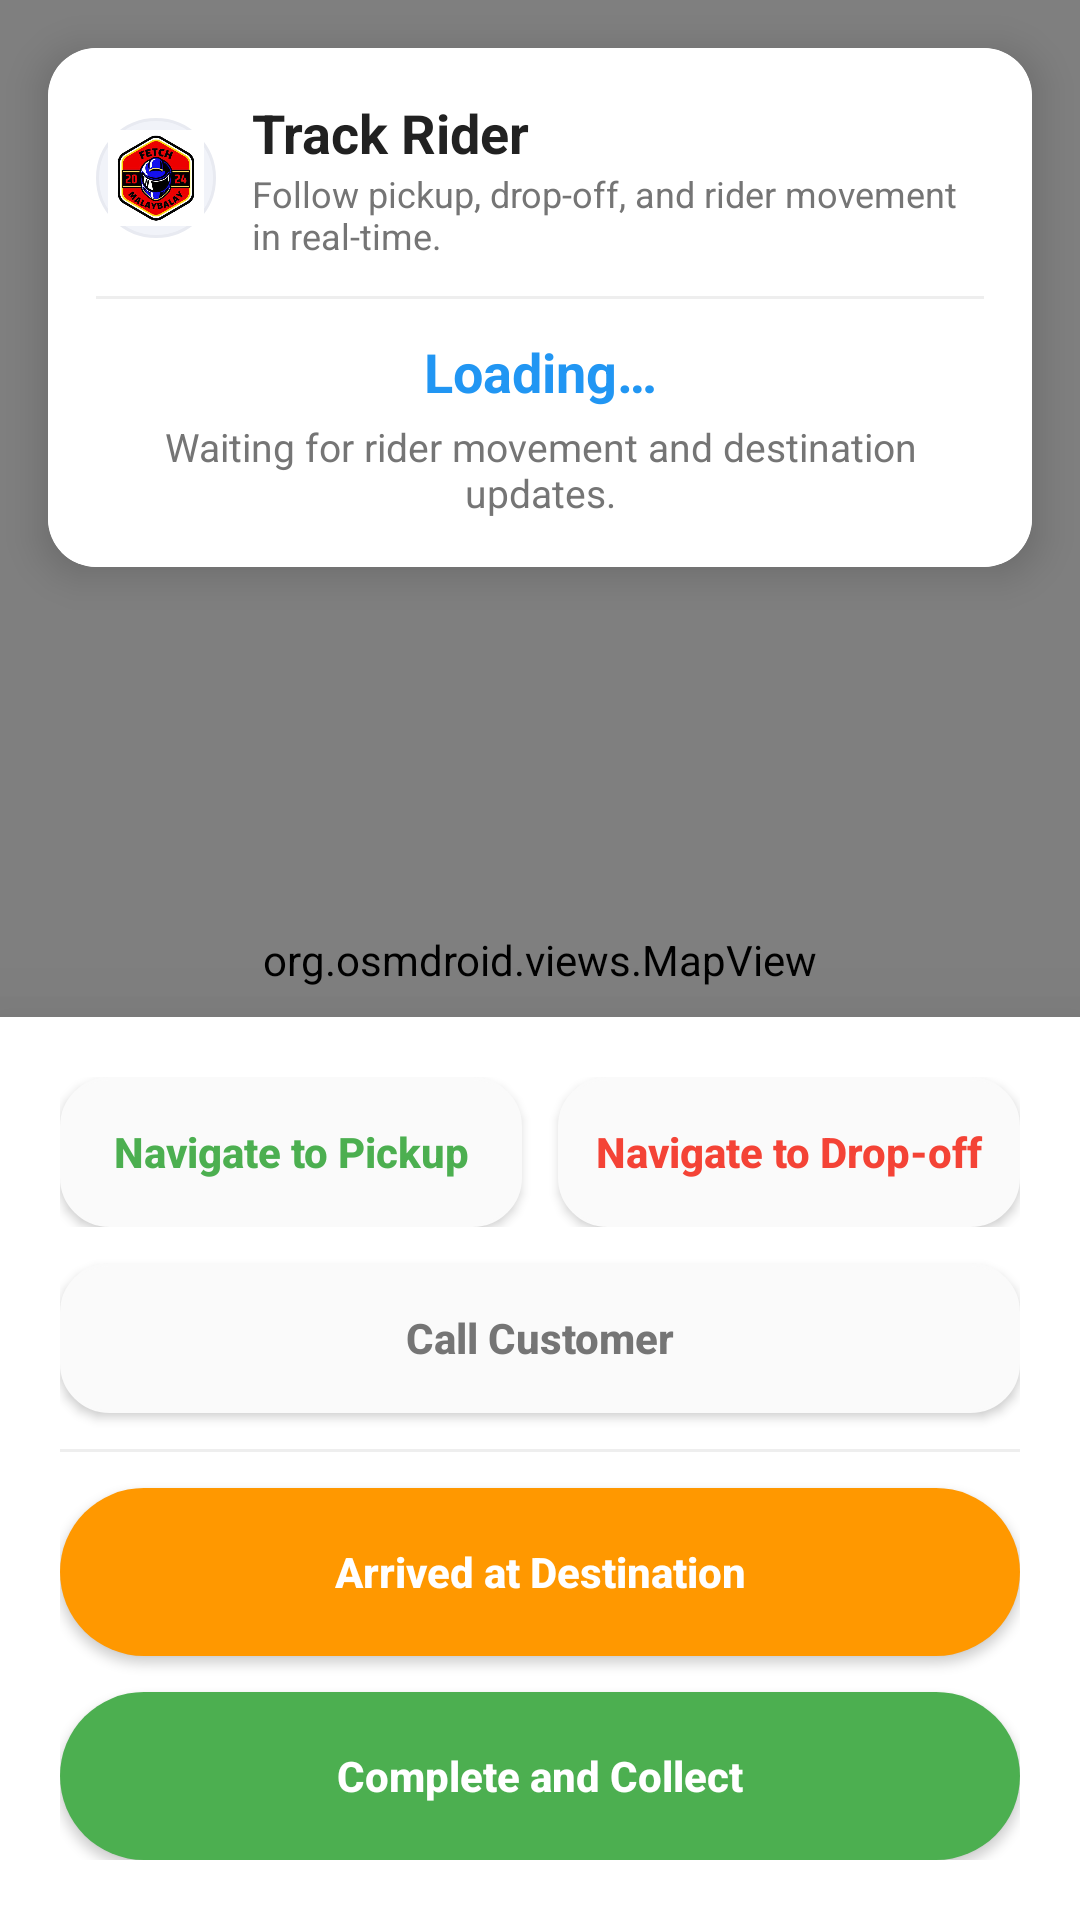

The Android layout XML behind this screen, and the referenced resources:
<!-- AndroidManifest.xml: application theme Theme.Fetch -->
<!-- res/layout/activity_task_tracking.xml -->
<?xml version="1.0" encoding="utf-8"?>
<androidx.constraintlayout.widget.ConstraintLayout xmlns:android="http://schemas.android.com/apk/res/android"
    xmlns:app="http://schemas.android.com/apk/res-auto"
    android:layout_width="match_parent"
    android:layout_height="match_parent"
    android:background="@color/bg_gray">

    
    <org.osmdroid.views.MapView
        android:id="@+id/trackingMapView"
        android:layout_width="match_parent"
        android:layout_height="match_parent" />

    
    <androidx.cardview.widget.CardView
        android:id="@+id/statusBannerCard"
        android:layout_width="match_parent"
        android:layout_height="wrap_content"
        android:layout_margin="16dp"
        app:cardCornerRadius="16dp"
        app:cardElevation="8dp"
        app:layout_constraintTop_toTopOf="parent">

        <LinearLayout
            android:layout_width="match_parent"
            android:layout_height="wrap_content"
            android:orientation="vertical"
            android:padding="16dp"
            android:background="#FFFFFF">

            
            <LinearLayout
                android:layout_width="match_parent"
                android:layout_height="wrap_content"
                android:orientation="horizontal"
                android:gravity="center_vertical"
                android:layout_marginBottom="12dp">

                <ImageView
                    android:layout_width="40dp"
                    android:layout_height="40dp"
                    android:src="@drawable/fetch_logo"
                    android:background="@drawable/bg_avatar_circle"
                    android:padding="4dp"
                    android:contentDescription="@string/app_name" />

                <LinearLayout
                    android:layout_width="0dp"
                    android:layout_height="wrap_content"
                    android:layout_weight="1"
                    android:orientation="vertical"
                    android:paddingStart="12dp">

                    <TextView
                        android:id="@+id/tvTrackingTitle"
                        android:layout_width="wrap_content"
                        android:layout_height="wrap_content"
                        android:text="@string/tracking_title"
                        android:textSize="18sp"
                        android:textStyle="bold"
                        android:textColor="#212121" />

                    <TextView
                        android:layout_width="wrap_content"
                        android:layout_height="wrap_content"
                        android:text="@string/tracking_subtitle"
                        android:textColor="#757575"
                        android:textSize="12sp" />
                </LinearLayout>
            </LinearLayout>

            <View
                android:layout_width="match_parent"
                android:layout_height="1dp"
                android:background="#EEEEEE"
                android:layout_marginBottom="12dp" />

            
            <TextView
                android:id="@+id/tvTrackingStatus"
                android:layout_width="match_parent"
                android:layout_height="wrap_content"
                android:text="@string/loading"
                android:textColor="#2196F3"
                android:textStyle="bold"
                android:textSize="18sp"
                android:layout_marginBottom="4dp"
                android:gravity="center" />

            <TextView
                android:id="@+id/tvCollectHint"
                android:layout_width="match_parent"
                android:layout_height="wrap_content"
                android:gravity="center"
                android:text="@string/tracking_collect_hint_default"
                android:textColor="#757575"
                android:textSize="13sp" />
        </LinearLayout>
    </androidx.cardview.widget.CardView>

    
    <androidx.cardview.widget.CardView
        android:id="@+id/workflowActionCard"
        android:layout_width="match_parent"
        android:layout_height="wrap_content"
        app:cardCornerRadius="0dp"
        app:cardElevation="24dp"
        app:layout_constraintBottom_toBottomOf="parent">

        
        <ScrollView
            android:layout_width="match_parent"
            android:layout_height="wrap_content">

            <LinearLayout
                android:layout_width="match_parent"
                android:layout_height="wrap_content"
                android:orientation="vertical"
                android:padding="20dp"
                android:background="#FFFFFF">

                
                <LinearLayout
                    android:layout_width="match_parent"
                    android:layout_height="wrap_content"
                    android:orientation="horizontal"
                    android:weightSum="2"
                    android:layout_marginBottom="12dp">

                    <Button
                        android:id="@+id/btnNavigatePickup"
                        android:layout_width="0dp"
                        android:layout_height="50dp"
                        android:layout_weight="1"
                        android:text="@string/tracking_navigate_pickup"
                        android:textAllCaps="false"
                        android:textStyle="bold"
                        android:layout_marginEnd="6dp"
                        android:background="@drawable/bg_input_rounded"
                        app:backgroundTint="#FAFAFA"
                        android:textColor="#4CAF50" />

                    <Button
                        android:id="@+id/btnNavigateDropoff"
                        android:layout_width="0dp"
                        android:layout_height="50dp"
                        android:layout_weight="1"
                        android:text="@string/tracking_navigate_dropoff"
                        android:textAllCaps="false"
                        android:textStyle="bold"
                        android:layout_marginStart="6dp"
                        android:background="@drawable/bg_input_rounded"
                        app:backgroundTint="#FAFAFA"
                        android:textColor="#F44336" />
                </LinearLayout>

                <Button
                    android:id="@+id/btnCallCustomer"
                    android:layout_width="match_parent"
                    android:layout_height="50dp"
                    android:text="@string/tracking_call_customer"
                    android:textAllCaps="false"
                    android:textStyle="bold"
                    android:background="@drawable/bg_input_rounded"
                    app:backgroundTint="#FAFAFA"
                    android:textColor="#757575"
                    android:layout_marginBottom="12dp" />

                <View
                    android:layout_width="match_parent"
                    android:layout_height="1dp"
                    android:background="#EEEEEE"
                    android:layout_marginBottom="12dp" />

                
                
                <Button
                    android:id="@+id/btnArrivedDestination"
                    android:layout_width="match_parent"
                    android:layout_height="56dp"
                    android:text="@string/tracking_arrived_destination"
                    android:textAllCaps="false"
                    android:textStyle="bold"
                    android:background="@drawable/bg_button_primary"
                    app:backgroundTint="#FF9800"
                    android:textColor="@color/white"
                    android:layout_marginBottom="12dp" />

                <Button
                    android:id="@+id/btnCompleteAndCollect"
                    android:layout_width="match_parent"
                    android:layout_height="56dp"
                    android:text="@string/tracking_complete_collect"
                    android:textAllCaps="false"
                    android:textStyle="bold"
                    android:background="@drawable/bg_button_primary"
                    app:backgroundTint="#4CAF50"
                    android:textColor="@color/white" />

            </LinearLayout>
        </ScrollView>
    </androidx.cardview.widget.CardView>

</androidx.constraintlayout.widget.ConstraintLayout>
<!-- resources referenced by this layout -->
<resources>
  <color name="bg_gray">#F6F7FB</color>
  <color name="white">#FFFFFFFF</color>
  <!-- drawable bg_avatar_circle (drawable) -->
  <?xml version="1.0" encoding="utf-8"?>
  <shape xmlns:android="http://schemas.android.com/apk/res/android" android:shape="oval">
      <solid android:color="@color/surface_alt" />
      <stroke
          android:width="1dp"
          android:color="@color/divider_color" />
  </shape>
  <!-- drawable bg_button_primary (drawable) -->
  <?xml version="1.0" encoding="utf-8"?>
  <shape xmlns:android="http://schemas.android.com/apk/res/android">
      <solid android:color="@color/brand_red" />
      <corners android:radius="100dp" />
  </shape>
  <!-- drawable bg_input_rounded (drawable) -->
  <?xml version="1.0" encoding="utf-8"?>
  <shape xmlns:android="http://schemas.android.com/apk/res/android">
      <solid android:color="@color/input_gray" />
      <stroke
          android:width="1dp"
          android:color="@color/divider_color" />
      <corners android:radius="16dp" />
  </shape>
  <!-- drawable fetch_logo: jpg bitmap (drawable, 34256 bytes) -->
  <string name="app_name">Fetch</string>
  <string name="loading">Loading…</string>
  <string name="tracking_arrived_destination">Arrived at Destination</string>
  <string name="tracking_call_customer">Call Customer</string>
  <string name="tracking_collect_hint_default">Waiting for rider movement and destination updates.</string>
  <string name="tracking_complete_collect">Complete and Collect</string>
  <string name="tracking_navigate_dropoff">Navigate to Drop-off</string>
  <string name="tracking_navigate_pickup">Navigate to Pickup</string>
  <string name="tracking_subtitle">Follow pickup, drop-off, and rider movement in real-time.</string>
  <string name="tracking_title">Track Rider</string>
  <style name="Theme.Fetch" parent="Base.Theme.Fetch" />
  <color name="surface_alt">#F1F3F9</color>
  <color name="divider_color">#E8EAF1</color>
  <color name="brand_red">#E51D27</color>
  <color name="input_gray">#FFFFFF</color>
  <style name="Base.Theme.Fetch" parent="Theme.Material3.DayNight.NoActionBar">
          <item name="colorPrimary">@color/brand_red</item>
          <item name="colorOnPrimary">@color/white</item>
          <item name="colorPrimaryContainer">@color/brand_yellow</item>
          <item name="colorOnPrimaryContainer">@color/brand_ink</item>
          <item name="colorSecondary">@color/brand_blue</item>
          <item name="colorOnSecondary">@color/white</item>
          <item name="colorSurface">@color/bg_gray</item>
          <item name="colorOnSurface">@color/black</item>
          <item name="colorOutline">@color/divider_color</item>
          <item name="android:windowBackground">@color/bg_gray</item>
          <item name="android:statusBarColor">@color/bg_gray</item>
          <item name="android:navigationBarColor">@color/white</item>
          <item name="android:windowLightStatusBar">true</item>
          <item name="android:windowLightNavigationBar">true</item>
      </style>
  <color name="brand_yellow">#F8C400</color>
  <color name="brand_ink">#111216</color>
  <color name="brand_blue">#2C43F6</color>
  <color name="black">#191B22</color>
</resources>
